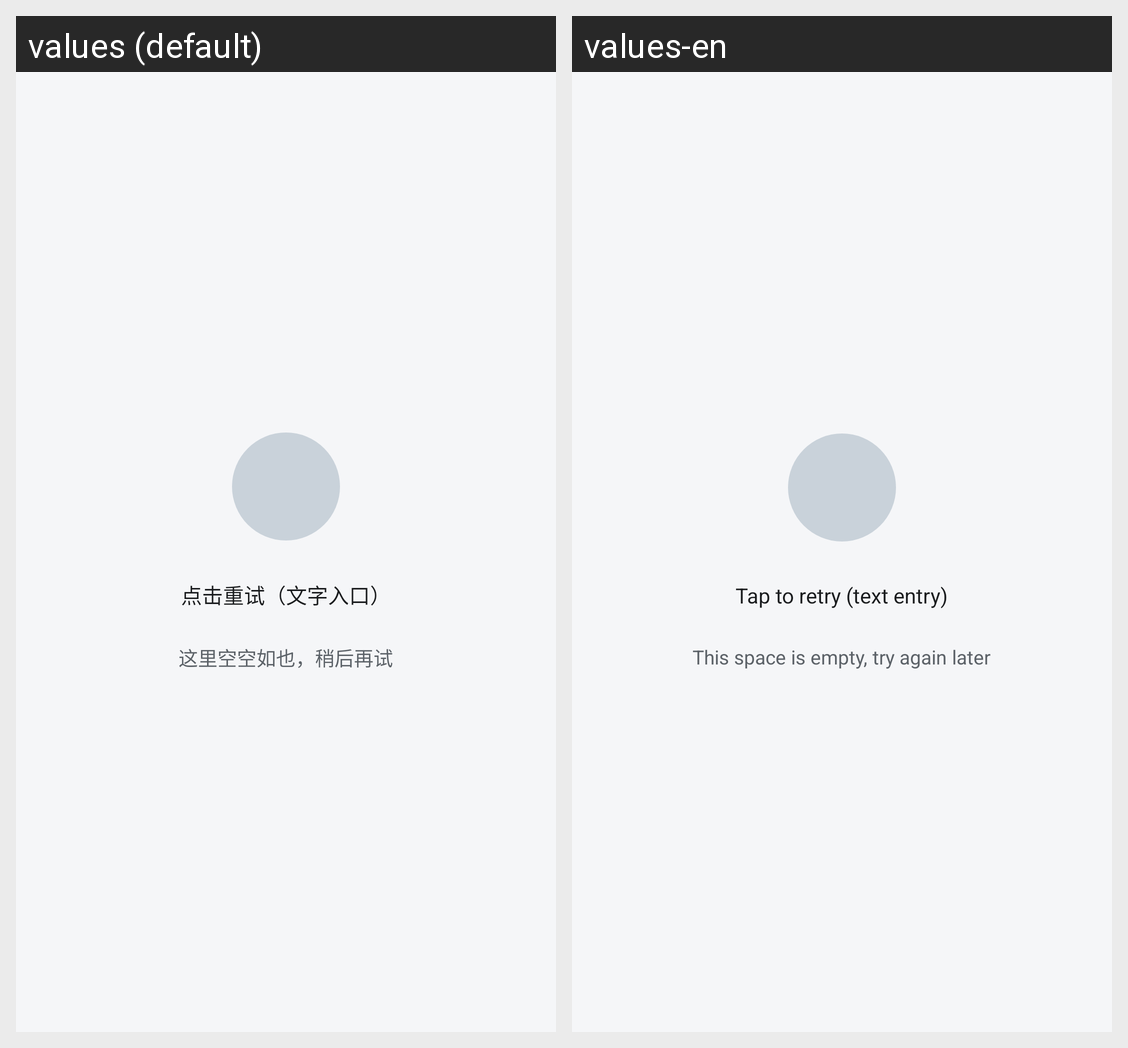

The Android screen above is rendered under two locales of the same app. Produce the string resources it draws, with the default and per-locale values.
Android screen res/layout/demo_state_empty_retry.xml rendered under 2 locales, left to right: values (default), values-en. Device: Nexus 5 (rendered at 1080×1920; each locale shown at half size, 540×960, under a caption strip naming it); theme Theme.StateSkeletonDemo.
Strings drawn on this screen, with the default value and each locale's value (text and hints the layout hard-codes, and strings that could not be matched under every locale, appear in the picture but are not listed):

demo_multi_empty_retry
  values: 点击重试（文字入口）
  values-en: Tap to retry (text entry)

demo_state_empty_desc
  values: 这里空空如也，稍后再试
  values-en: This space is empty, try again later
